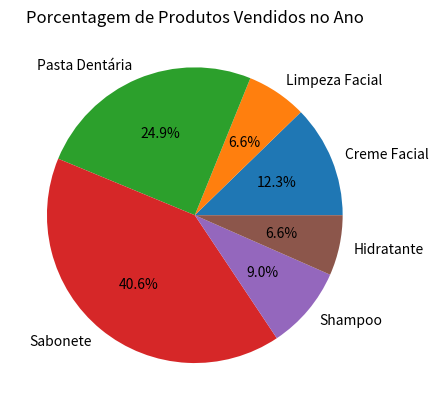

Python code for this plot:
import matplotlib.pyplot as plt
import numpy as np

mes = np.arange(12) + 1 # meses de 1 a 12

# quantidades de produtos vendidos por mês. As entradas são de Janeiro a Dezembro
creme_facial = np.array([ 2500, 2630, 2140, 3400, 3600, 2760, 2980, 3700, 3540, 1990, 2340, 2900 ])
limpeza_facial = np.array([ 1500, 1200, 1340, 1130, 1740, 1555, 1120, 1400, 1780, 1890, 2100, 1760 ])
pasta_dentaria = np.array([ 5200, 5100, 4550, 5870, 4560, 4890, 4780, 5860, 6100, 8300, 7300, 7400 ])
sabonete = np.array([ 9200, 6100, 9550, 8870, 7760, 7490, 8980, 9960, 8100, 10300, 13300, 14400 ])
shampoo = np.array([ 1200, 2100, 3550, 1870, 1560, 1890, 1780, 2860, 2100, 2300, 2400, 1800 ])
hidratante = np.array([ 1500, 1200, 1340, 1130, 1740, 1555, 1120, 1400, 1780, 1890, 2100, 1760 ])

# Gráfico 5 - Pizza com % da quantidade produtos vendidos no ano em cada produto

total_produtos = [
    creme_facial.sum(),
    limpeza_facial.sum(),
    pasta_dentaria.sum(),
    sabonete.sum(),
    shampoo.sum(),
    hidratante.sum()
]

nomes_produtos = [
    "Creme Facial",
    "Limpeza Facial",
    "Pasta Dentária",
    "Sabonete",
    "Shampoo",
    "Hidratante"
]

fig, ax = plt.subplots()

ax.pie(
    total_produtos,
    labels=nomes_produtos,
    autopct="%1.1f%%"
)

ax.set_title("Porcentagem de Produtos Vendidos no Ano")

plt.show()
